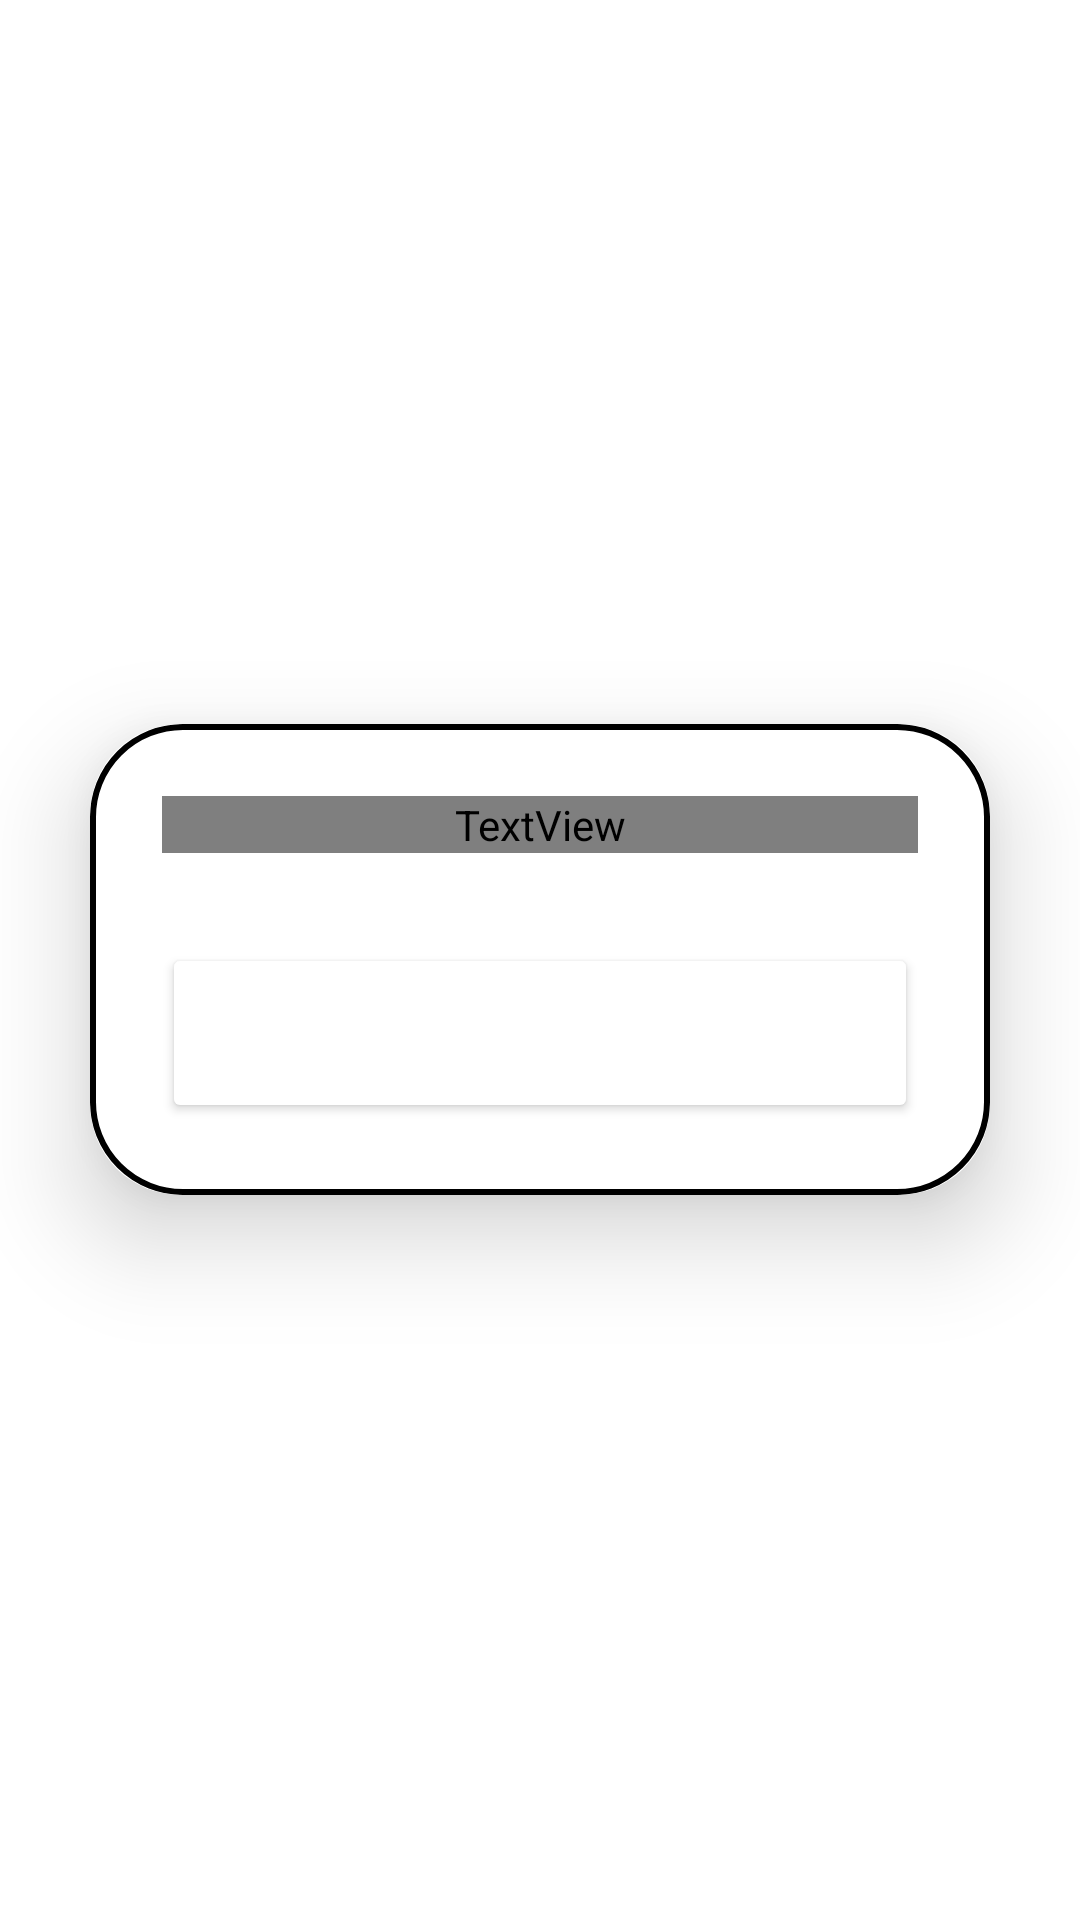

The Android layout XML behind this screen, and the referenced resources:
<!-- AndroidManifest.xml: application theme Theme.TicTacToeUnicap20241 -->
<!-- res/layout/activity_login.xml -->
<?xml version="1.0" encoding="utf-8"?>
<RelativeLayout
    xmlns:android="http://schemas.android.com/apk/res/android"
    xmlns:app="http://schemas.android.com/apk/res-auto"
    xmlns:tools="http://schemas.android.com/tools"
    android:id="@+id/main"
    android:layout_width="match_parent"
    android:layout_height="match_parent"
    android:gravity="center"
    android:background="@drawable/pagebkg"
    tools:context=".LoginActivity">

    <androidx.cardview.widget.CardView
        android:layout_width="match_parent"
        android:layout_height="wrap_content"
        android:layout_margin="30dp"
        app:cardCornerRadius="30dp"
        app:cardElevation="20dp">
        <LinearLayout
            android:layout_width="match_parent"
            android:layout_height="wrap_content"
            android:orientation="vertical"
            android:layout_gravity="center_horizontal"
            android:padding="24dp"
            android:background="@drawable/lavander_border">
            <TextView
                android:layout_width="match_parent"
                android:layout_height="wrap_content"
                android:text="Faça Login com o Google"
                android:textAlignment="center"
                android:textSize="24dp"
                android:textStyle="bold"
                android:textColor="@color/lavender"/>
            <Button
                android:layout_width="match_parent"
                android:layout_height="60dp"
                android:layout_marginTop="30dp"
                android:id="@+id/BtnSingin"
                android:backgroundTint="@color/lavender"
                android:text="Entrar com o google"
                android:textColor="@color/white"
                android:textSize="18sp"
                app:cornerRadius = "20dp"/>


        </LinearLayout>
    </androidx.cardview.widget.CardView>

</RelativeLayout>
<!-- resources referenced by this layout -->
<resources>
  <!-- drawable lavander_border (drawable) -->
  <?xml version="1.0" encoding="utf-8"?>
  <shape xmlns:android="http://schemas.android.com/apk/res/android"
      android:shape="rectangle">
      <solid
          android:color="@color/white"/>
      <corners
          android:radius="30dp"/>
      <stroke
          android:color="@color/lavender"
          android:width="2dp"/>
  </shape>
  <style name="Theme.TicTacToeUnicap20241" parent="Theme.MaterialComponents.DayNight.NoActionBar">
          
          <item name="colorPrimary">@color/purple_500</item>
          <item name="colorPrimaryVariant">@color/purple_700</item>
          <item name="colorOnPrimary">@color/white</item>
          
          <item name="colorSecondary">@color/teal_200</item>
          <item name="colorSecondaryVariant">@color/teal_700</item>
          <item name="colorOnSecondary">@color/black</item>
          
          <item name="android:statusBarColor">?attr/colorPrimaryVariant</item>
          
      </style>
  <!-- not gathered from this repository: default colours our renderer supplied (Android Studio template values) -->
  <color name="purple_500">#FF6200EE</color>
  <color name="purple_700">#FF3700B3</color>
  <color name="teal_200">#FF03DAC5</color>
  <color name="teal_700">#FF018786</color>
  <color name="black">#FF000000</color>
  <color name="white">#FFFFFFFF</color>
</resources>
